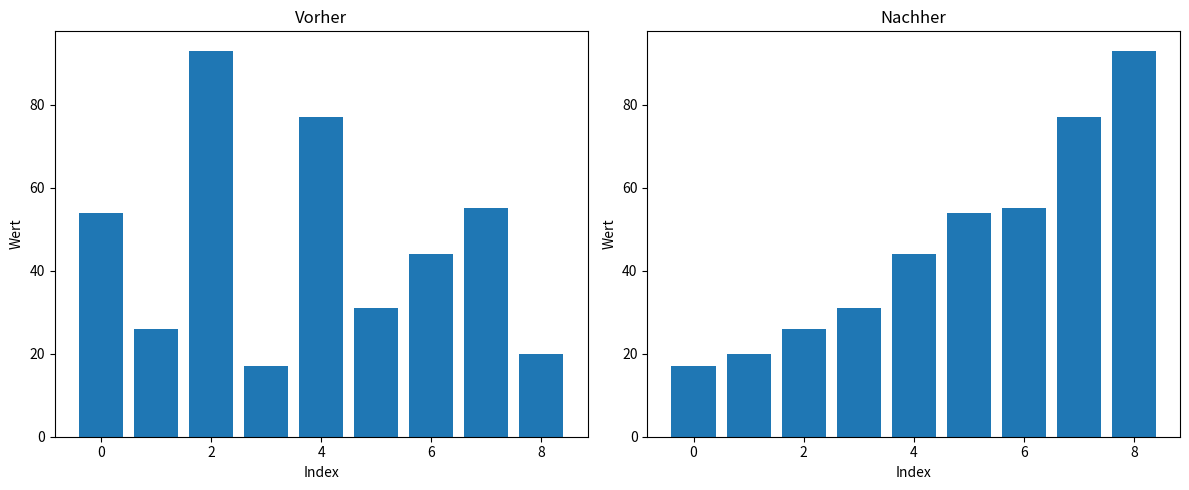

Reproduce this figure in Python.
# Bereinigung 1: Imports an den Anfang
import matplotlib.pyplot as plt

# Bereinigung 2: list_to_sort_by_merge in arr umbenannt (zu)
# Bereinigung 3: mergeSort in merge_sort umbenannt (in snake_case nach PEP8)
def merge_sort(arr):
    # Bereinigung 4: Docstring hinzugefügt
    """Sortiert eine Liste mit dem Mergesort-Algorithmus"""
    # Bereinigung 5: IF Bedingung vereinfacht
    if len(arr) > 1:
        # Bereinigung 6: Bessere Variablennamen  (nicht mid, left, right)
        mid_index = len(arr) // 2
        left_half = arr[:mid_index]
        right_half = arr[mid_index:]

        merge_sort(left_half)
        merge_sort(right_half)

        # Bereinigung 7: Bessere Variablennamen (nicht l, r, i)
        left_index = 0
        right_index = 0
        main_index = 0

        while left_index < len(left_half) and right_index < len(right_half):
            if left_half[left_index] <= right_half[right_index]:
                # Bereinigung 8: Unnötige ASSIGNMENT-Methode entfernt
                arr[main_index] = left_half[left_index]
                left_index += 1
            else:
                # Bereinigung 9: Unnötige ASSIGNMENT-Methode entfernt
                arr[main_index] = right_half[right_index]
                right_index += 1
            main_index += 1

        while left_index < len(left_half):
            arr[main_index] = left_half[left_index]
            left_index += 1
            main_index += 1

        while right_index < len(right_half):
            arr[main_index] = right_half[right_index]
            right_index += 1
            main_index += 1


# Plotting

my_list = [54, 26, 93, 17, 77, 31, 44, 55, 20]
original_list = list(my_list) 

plt.figure(figsize=(12, 5))

# Plot 1: Liste vor Sortierung
plt.subplot(1, 2, 1)
plt.bar(range(len(my_list)), original_list)
plt.title("Vorher")
plt.xlabel("Index")
plt.ylabel("Wert")

merge_sort(my_list) # Sortiere die Liste

# Plot 2: Liste nach Sortierung
plt.subplot(1, 2, 2)
plt.bar(range(len(my_list)), my_list)
plt.title("Nachher")
plt.xlabel("Index")
plt.ylabel("Wert")

plt.tight_layout() # Passt Layout an
plt.show() # Zeigt die Plots an
